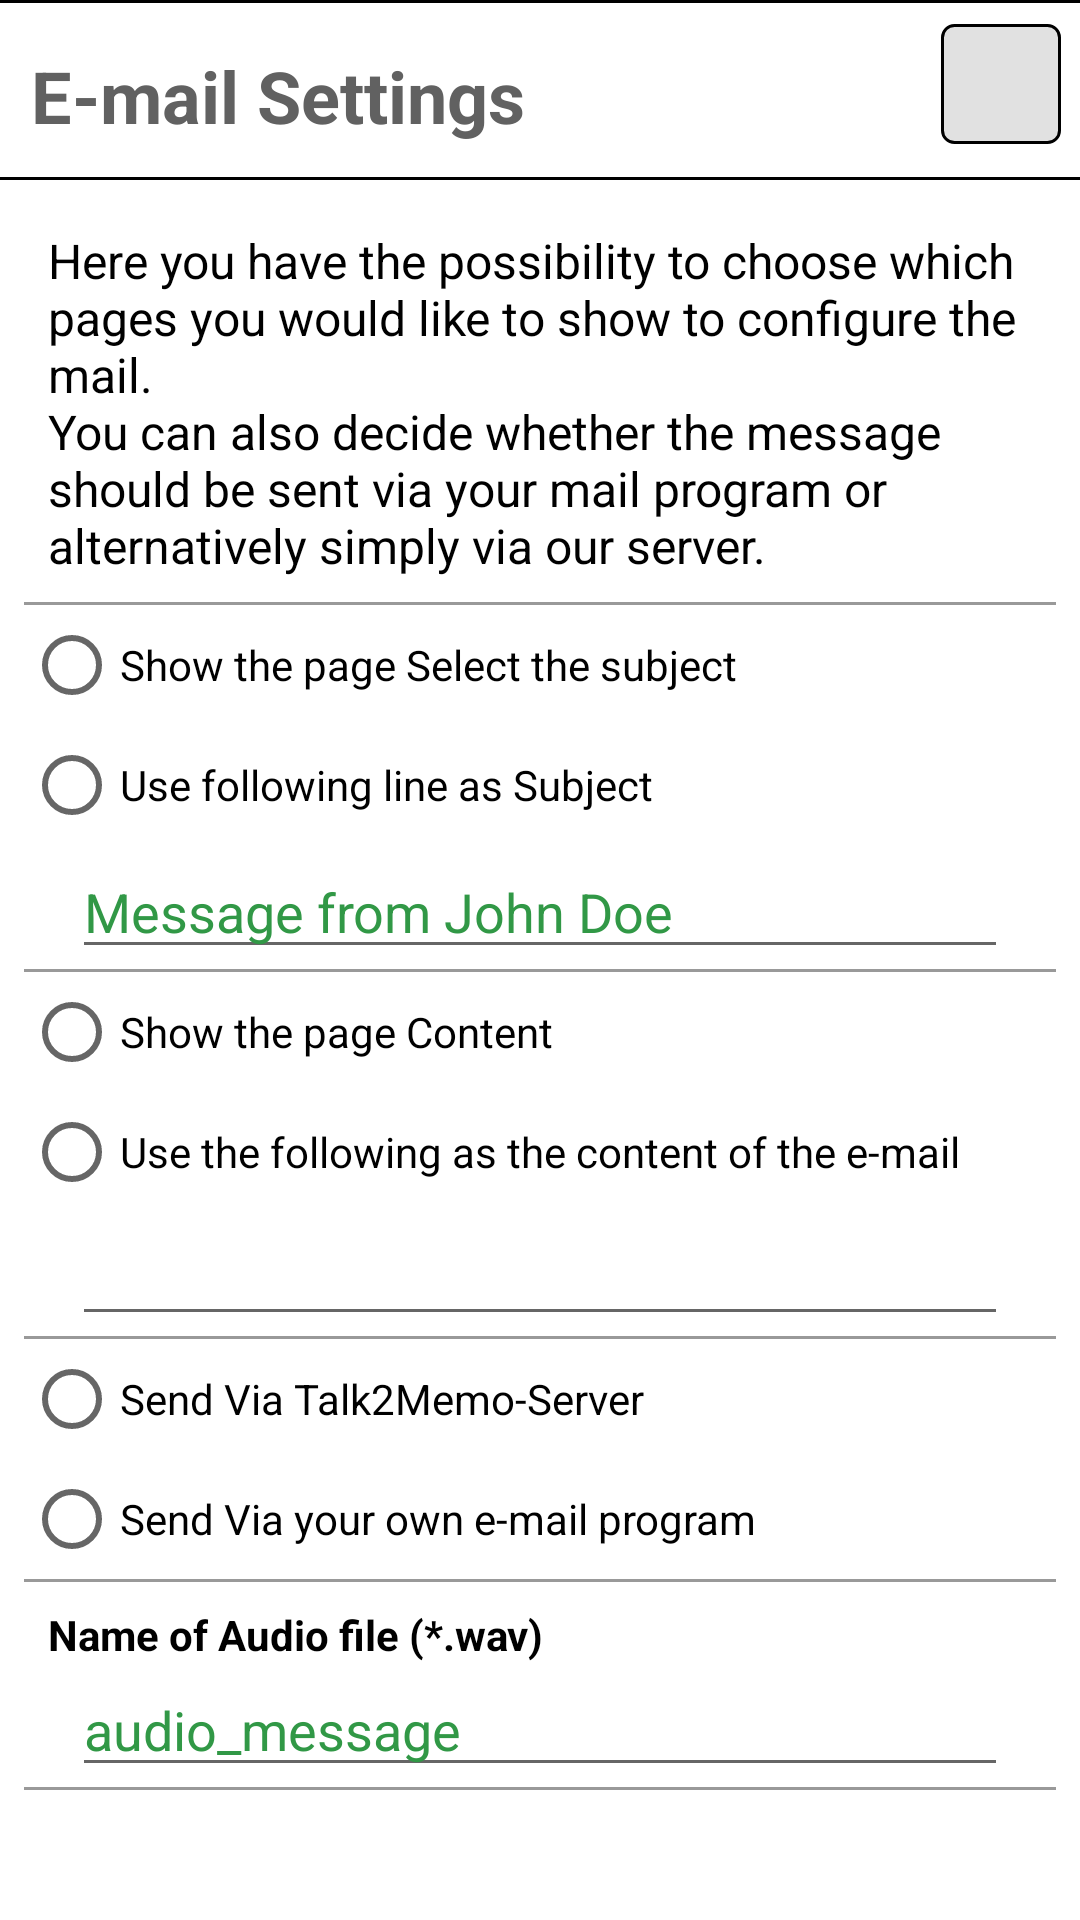

Layout XML and referenced resources for this Android screen:
<!-- AndroidManifest.xml: application theme AppTheme -->
<!-- res/layout/activity_minimalistic.xml -->
<?xml version="1.0" encoding="utf-8"?>

<LinearLayout xmlns:android="http://schemas.android.com/apk/res/android"
    xmlns:app="http://schemas.android.com/apk/res-auto"
    xmlns:tools="http://schemas.android.com/tools"
    android:layout_width="match_parent"
    android:layout_height="match_parent"
    android:orientation="vertical"
    android:background="#FFF"
    tools:context=".Minimalistic">

    <RelativeLayout
        android:id="@+id/relativeLayout1"
        android:layout_width="match_parent"
        android:layout_height="60dp"
        android:layout_marginLeft="-2dp"
        android:layout_marginRight="-2dp"
        android:background="@drawable/bglist">

        <TextView
            android:layout_width="match_parent"
            android:layout_height="40dp"
            android:text="@string/email_settings"
            android:textColor="#616161"
            android:textStyle="bold"
            android:paddingLeft="12dp"
            android:gravity="bottom"
            android:layout_marginTop="8dp"
            android:textSize="24sp"/>

        <ImageButton
            android:id="@+id/btn_addButton"
            android:layout_width="45dp"
            android:visibility="gone"
            android:layout_height="45dp"
            android:layout_margin="8dp"
            android:src="@drawable/ic_add_black_24dp"
            android:background="@drawable/bgbutton"
            android:layout_alignParentLeft="true"/>

        <ImageButton
            android:onClick="goBack"
            android:id="@+id/btn_close"
            android:layout_width="40dp"
            android:layout_height="40dp"
            android:layout_margin="8dp"
            android:background="@drawable/bgbutton"
            android:src="@drawable/ic_close_black_24dp"
            android:layout_alignParentRight="true"/>

    </RelativeLayout>

        <ScrollView
            android:layout_width="match_parent"
            android:layout_height="wrap_content">
        <LinearLayout
            android:layout_width="match_parent"
            android:layout_height="wrap_content"
            android:orientation="vertical"
            android:padding="8dp"

            >

            <TextView
                android:layout_width="match_parent"
                android:layout_height="wrap_content"
                android:text="@string/min_settings_desc"
                android:padding="8dp"
                android:textColor="#000"
                android:textSize="16sp"

                />

            <View
                android:layout_width="match_parent"
                android:layout_height="1dp"
                android:background="#999"/>

            <RadioButton
                android:layout_width="wrap_content"
                android:layout_height="40dp"
                android:text="@string/show_page_subject"
                android:id="@+id/rb_show_sub_page"
                />

            <RadioButton
                android:layout_width="wrap_content"
                android:layout_height="40dp"
                android:id="@+id/rb_use_sub_fol"
                android:text="@string/user_below_line_subject"
                />
            <EditText
                android:layout_width="match_parent"
                android:layout_height="wrap_content"
                android:id="@+id/et_mini_subject"
                android:layout_marginLeft="16dp"
                android:layout_marginRight="16dp"
                android:textColor="#319846"
                android:text="@string/default_subject"
                />
            <View
                android:layout_width="match_parent"
                android:layout_height="1dp"
                android:background="#999"/>



            <RadioButton
                android:layout_width="wrap_content"
                android:layout_height="40dp"
                android:text="@string/show_page_content"
                android:id="@+id/rb_show_content_page"
                />

            <RadioButton
                android:layout_width="wrap_content"
                android:layout_height="40dp"
                android:id="@+id/rb_use_content_fol"
                android:text="@string/use_following_content"
                />
            <EditText
                android:layout_width="match_parent"
                android:layout_height="wrap_content"
                android:id="@+id/et_mini_content"
                android:layout_marginLeft="16dp"
                android:layout_marginRight="16dp"
                android:textColor="#319846"

                />

            <View
                android:layout_width="match_parent"
                android:layout_height="1dp"
                android:background="#999"/>

            <RadioButton
                android:layout_width="wrap_content"
                android:layout_height="40dp"
                android:text="@string/send_via_server"
                android:id="@+id/rb_send_via_server"
                />

            <RadioButton
                android:layout_width="wrap_content"
                android:layout_height="40dp"
                android:id="@+id/rb_send_via_program"
                android:text="@string/send_via_email_programm"
                />


            <View
                android:layout_width="match_parent"
                android:layout_height="1dp"
                android:background="#999"/>

            <TextView
                android:layout_width="match_parent"
                android:layout_height="wrap_content"
                android:text="@string/audio_file_name"
                android:textColor="#000"
                android:textStyle="bold"
                android:layout_marginTop="8dp"
                android:layout_marginLeft="8dp"
                />
            <EditText
                android:layout_width="match_parent"
                android:layout_height="wrap_content"
                android:id="@+id/et_mini_file_name"
                android:layout_marginLeft="16dp"
                android:layout_marginRight="16dp"
                android:textColor="#319846"
                android:text="@string/file_name_default"
                />
            <View
                android:layout_width="match_parent"
                android:layout_height="1dp"
                android:background="#999"/>
        </LinearLayout>
    </ScrollView>
</LinearLayout>
<!-- resources referenced by this layout -->
<resources>
  <!-- drawable bgbutton (drawable) -->
  <?xml version="1.0" encoding="utf-8"?>
  
  <shape android:shape="rectangle" xmlns:android="http://schemas.android.com/apk/res/android">
      <stroke android:color="#000000" android:width="1dp">
      </stroke>
      <solid android:color="#e1e1e1"/>
      <corners android:radius="4dp"/>
  
  
  
  </shape>
  <!-- drawable bglist (drawable) -->
  <?xml version="1.0" encoding="utf-8"?>
  
  <shape android:shape="rectangle" xmlns:android="http://schemas.android.com/apk/res/android">
      <stroke android:color="#000000"
          android:width="1dp" />
      <solid android:color="#ffffff"/>
  
  </shape>
  <string name="audio_file_name">Name of Audio file (*.wav)</string>
  <string name="default_subject">Message from John Doe</string>
  <string name="email_settings">E-mail Settings</string>
  <string name="file_name_default">audio_message</string>
  <string name="min_settings_desc">"Here you have the possibility to choose which pages you would like to show to configure the mail.\nYou can also decide whether the message should be sent via your mail program or alternatively simply via our server."</string>
  <string name="send_via_email_programm">Send Via your own e-mail program</string>
  <string name="send_via_server">Send Via Talk2Memo-Server</string>
  <string name="show_page_content">Show the page "Content"</string>
  <string name="show_page_subject">Show the page "Select the subject"</string>
  <string name="use_following_content">Use the following as the content of the e-mail</string>
  <string name="user_below_line_subject">Use following line as Subject</string>
</resources>
